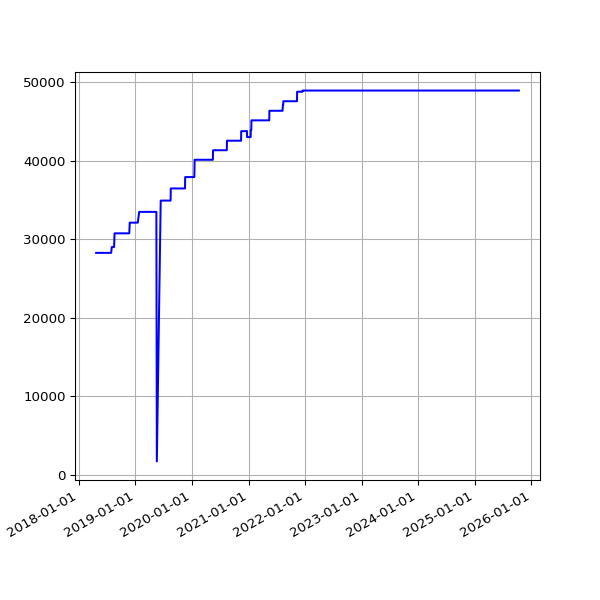

The table this chart was drawn from, first rows:
date, value
2018-04-22 05:15:17 +0100, 28255
2018-06-01 05:44:15 +0100, 28255
2018-06-04 05:24:39 +0100, 28255
2018-06-07 06:06:31 +0100, 28255
2018-06-25 05:53:05 +0100, 28255
2018-07-10 06:31:48 +0100, 28255
2018-07-16 06:27:33 +0100, 28255
2018-07-22 06:28:04 +0100, 28255
2018-07-25 06:33:35 +0100, 28255
2018-07-28 06:42:39 +0100, 28255
2018-08-01 06:05:11 +0100, 28995
2018-08-04 05:47:50 +0100, 28995
2018-08-07 06:16:22 +0100, 28995
2018-08-10 06:44:44 +0100, 28995
2018-08-13 06:18:24 +0100, 28995
2018-08-16 06:36:33 +0100, 28995
2018-08-19 06:01:25 +0100, 30744
2018-08-22 06:51:37 +0100, 30744
2018-08-25 06:24:08 +0100, 30744
2018-08-28 06:26:32 +0100, 30744
2018-09-01 05:58:49 +0100, 30744
2018-09-04 05:55:32 +0100, 30744
2018-09-07 05:52:57 +0100, 30744
2018-09-10 06:01:53 +0100, 30744
2018-09-13 05:45:39 +0100, 30744
2018-09-16 05:46:46 +0100, 30744
2018-09-19 06:33:00 +0100, 30744
2018-09-22 05:54:16 +0100, 30744
2018-09-25 05:59:08 +0100, 30744
2018-10-04 06:11:36 +0100, 30744
2018-10-07 06:27:15 +0100, 30744
2018-10-10 06:46:32 +0100, 30744
2018-10-13 05:53:53 +0100, 30744
2018-10-16 06:26:10 +0100, 30744
2018-10-19 07:06:25 +0100, 30744
2018-10-22 07:10:20 +0100, 30744
2018-10-25 06:00:59 +0100, 30744
2018-10-28 05:13:53 +0000, 30744
2018-11-01 06:49:27 +0000, 30744
2018-11-04 06:12:54 +0000, 30744
2018-11-07 06:03:06 +0000, 30744
2018-11-10 06:10:02 +0000, 30744
2018-11-13 06:13:10 +0000, 30744
2018-11-16 06:06:18 +0000, 30744
2018-11-19 06:13:27 +0000, 30744
2018-11-22 06:43:41 +0000, 30744
2018-11-25 06:14:56 +0000, 32104
2018-12-01 06:23:51 +0000, 32104
2018-12-04 07:04:53 +0000, 32104
2018-12-07 06:14:22 +0000, 32104
2018-12-10 06:27:57 +0000, 32104
2018-12-13 06:31:09 +0000, 32104
2018-12-16 06:21:57 +0000, 32104
2018-12-19 06:31:52 +0000, 32104
2018-12-22 06:31:39 +0000, 32104
2018-12-25 06:50:52 +0000, 32104
2018-12-28 07:09:18 +0000, 32104
2019-01-01 06:51:12 +0000, 32104
2019-01-04 07:45:52 +0000, 32104
2019-01-07 06:36:52 +0000, 32104
... 1,827 more rows
